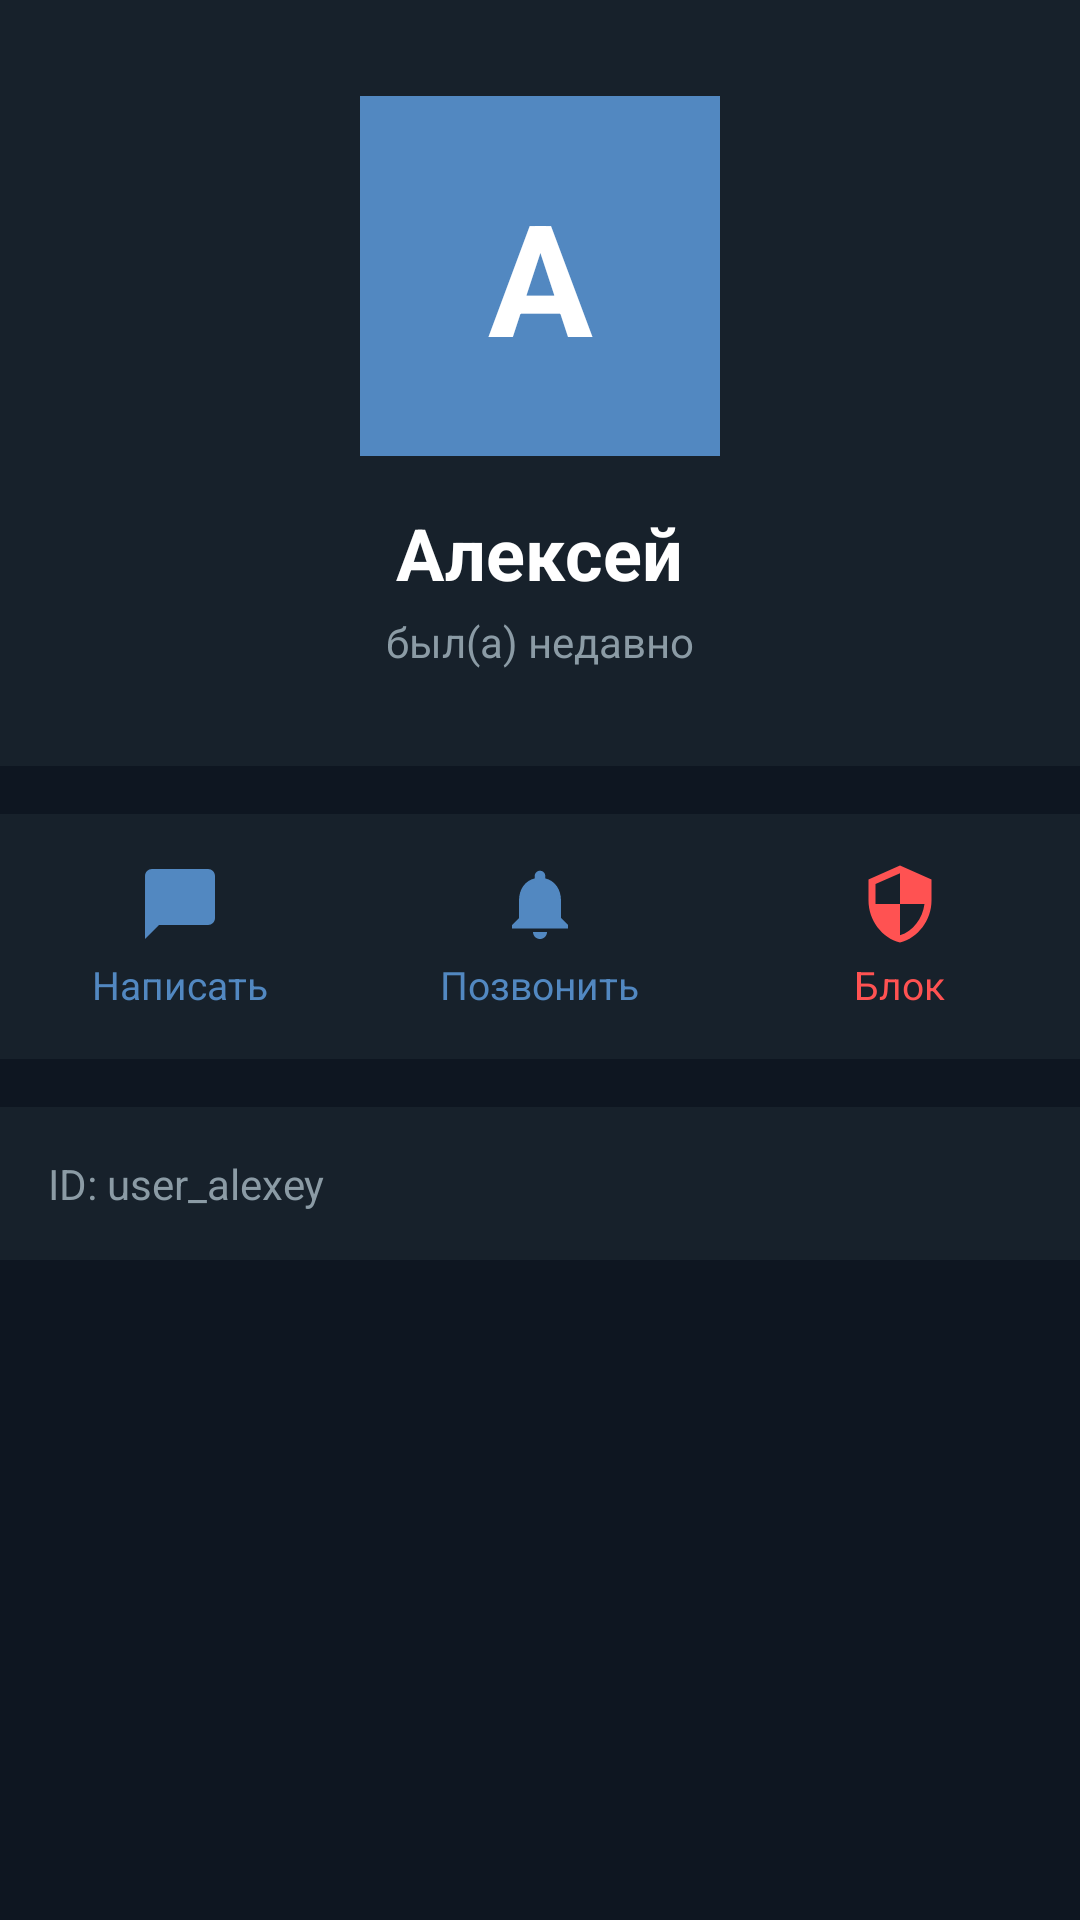

Here is an Android app screen rendered from its layout file. Give the layout XML and the strings, colors and styles it references.
<!-- AndroidManifest.xml: application theme Theme.Almanac -->
<!-- res/layout/activity_profile.xml -->
<?xml version="1.0" encoding="utf-8"?>
<ScrollView xmlns:android="http://schemas.android.com/apk/res/android"
    android:layout_width="match_parent"
    android:layout_height="match_parent"
    android:background="#0E1621"
    android:scrollbars="none">

    <LinearLayout
        android:layout_width="match_parent"
        android:layout_height="wrap_content"
        android:orientation="vertical">

        
        <LinearLayout
            android:layout_width="match_parent"
            android:layout_height="wrap_content"
            android:background="#17212B"
            android:gravity="center"
            android:orientation="vertical"
            android:padding="32dp">

            <TextView
                android:id="@+id/profileAvatar"
                android:layout_width="120dp"
                android:layout_height="120dp"
                android:background="#5288C1"
                android:gravity="center"
                android:text="A"
                android:textColor="#FFFFFF"
                android:textSize="52sp"
                android:textStyle="bold" />

            <TextView
                android:id="@+id/profileName"
                android:layout_width="wrap_content"
                android:layout_height="wrap_content"
                android:layout_marginTop="16dp"
                android:text="Алексей"
                android:textColor="#FFFFFF"
                android:textSize="24sp"
                android:textStyle="bold" />

            <TextView
                android:id="@+id/profileStatus"
                android:layout_width="wrap_content"
                android:layout_height="wrap_content"
                android:layout_marginTop="4dp"
                android:text="был(а) недавно"
                android:textColor="#8B9BA5"
                android:textSize="14sp" />
        </LinearLayout>

        
        <LinearLayout
            android:layout_width="match_parent"
            android:layout_height="wrap_content"
            android:layout_marginTop="16dp"
            android:background="#17212B"
            android:orientation="horizontal">

            <LinearLayout
                android:id="@+id/btnMessage"
                android:layout_width="0dp"
                android:layout_height="wrap_content"
                android:layout_weight="1"
                android:background="?android:attr/selectableItemBackground"
                android:gravity="center"
                android:orientation="vertical"
                android:padding="16dp"
                android:clickable="true" android:focusable="true">

                <ImageView
                    android:layout_width="28dp"
                    android:layout_height="28dp"
                    android:src="@drawable/ic_chat"
                    android:tint="#5288C1" />

                <TextView
                    android:layout_width="wrap_content"
                    android:layout_height="wrap_content"
                    android:layout_marginTop="4dp"
                    android:text="Написать"
                    android:textColor="#5288C1"
                    android:textSize="13sp" />
            </LinearLayout>

            <LinearLayout
                android:id="@+id/btnCall"
                android:layout_width="0dp"
                android:layout_height="wrap_content"
                android:layout_weight="1"
                android:background="?android:attr/selectableItemBackground"
                android:gravity="center"
                android:orientation="vertical"
                android:padding="16dp"
                android:clickable="true" android:focusable="true">

                <ImageView
                    android:layout_width="28dp"
                    android:layout_height="28dp"
                    android:src="@drawable/ic_notifications"
                    android:tint="#5288C1" />

                <TextView
                    android:layout_width="wrap_content"
                    android:layout_height="wrap_content"
                    android:layout_marginTop="4dp"
                    android:text="Позвонить"
                    android:textColor="#5288C1"
                    android:textSize="13sp" />
            </LinearLayout>

            <LinearLayout
                android:id="@+id/btnBlock"
                android:layout_width="0dp"
                android:layout_height="wrap_content"
                android:layout_weight="1"
                android:background="?android:attr/selectableItemBackground"
                android:gravity="center"
                android:orientation="vertical"
                android:padding="16dp"
                android:clickable="true" android:focusable="true">

                <ImageView
                    android:layout_width="28dp"
                    android:layout_height="28dp"
                    android:src="@drawable/ic_security"
                    android:tint="#FF5252" />

                <TextView
                    android:layout_width="wrap_content"
                    android:layout_height="wrap_content"
                    android:layout_marginTop="4dp"
                    android:text="Блок"
                    android:textColor="#FF5252"
                    android:textSize="13sp" />
            </LinearLayout>
        </LinearLayout>

        
        <LinearLayout
            android:layout_width="match_parent"
            android:layout_height="wrap_content"
            android:layout_marginTop="16dp"
            android:background="#17212B"
            android:orientation="vertical"
            android:padding="16dp">

            <TextView
                android:id="@+id/profileId"
                android:layout_width="wrap_content"
                android:layout_height="wrap_content"
                android:text="ID: user_alexey"
                android:textColor="#8B9BA5"
                android:textSize="14sp" />
        </LinearLayout>

    </LinearLayout>
</ScrollView>
<!-- resources referenced by this layout -->
<resources>
  <!-- drawable ic_chat (drawable) -->
  <vector xmlns:android="http://schemas.android.com/apk/res/android"
      android:width="24dp" android:height="24dp"
      android:viewportWidth="24" android:viewportHeight="24">
      <path android:fillColor="#FFFFFF" android:pathData="M20,2L4,2c-1.1,0 -1.99,0.9 -1.99,2L2,22l4,-4h14c1.1,0 2,-0.9 2,-2L22,4c0,-1.1 -0.9,-2 -2,-2z"/>
  </vector>
  <!-- drawable ic_notifications (drawable) -->
  <vector xmlns:android="http://schemas.android.com/apk/res/android" android:width="24dp" android:height="24dp" android:viewportWidth="24" android:viewportHeight="24">
      <path android:fillColor="#FFFFFF" android:pathData="M12,22c1.1,0 2,-0.9 2,-2h-4c0,1.1 0.89,2 2,2zM18,16v-5c0,-3.07 -1.64,-5.64 -4.5,-6.32L13.5,4c0,-0.83 -0.67,-1.5 -1.5,-1.5s-1.5,0.67 -1.5,1.5v0.68C7.63,5.36 6,7.92 6,11v5l-2,2v1h16v-1l-2,-2z"/>
  </vector>
  <!-- drawable ic_security (drawable) -->
  <vector xmlns:android="http://schemas.android.com/apk/res/android" android:width="24dp" android:height="24dp" android:viewportWidth="24" android:viewportHeight="24">
      <path android:fillColor="#FFFFFF" android:pathData="M12,1L3,5v6c0,5.55 3.84,10.74 9,12 5.16,-1.26 9,-6.45 9,-12L21,5l-9,-4zM12,11.99h7c-0.53,4.12 -3.28,7.79 -7,8.94L12,12L5,12L5,6.3l7,-3.11v8.8z"/>
  </vector>
  <style name="Theme.Almanac" parent="Theme.AppCompat">
          <item name="colorPrimary">#1E1E1E</item>
          <item name="colorPrimaryDark">#121212</item>
          <item name="colorAccent">#5288C1</item>
          <item name="android:windowBackground">#121212</item>
      </style>
</resources>
